Run: headless pygame with SDL's dummy video driver; simulated clock (each Clock.tick advances the game by its frame time, no real sleeping); random seed 0; keys injected as events and as key.get_pressed() state; no mouse input.
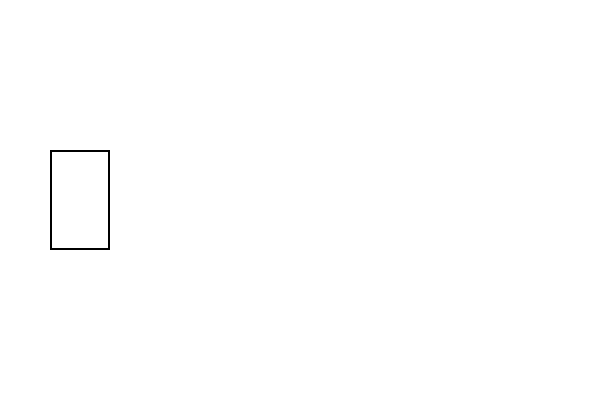
Frame 1 of 4 · flips 1–60 · no input
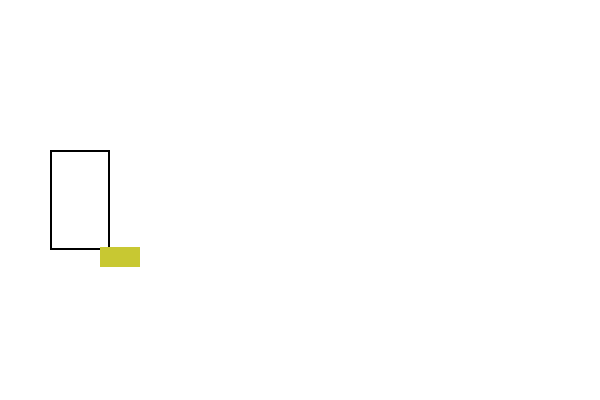
Frame 2 of 4 · flips 61–180 · tapped SPACE, RETURN · held RIGHT (→), D
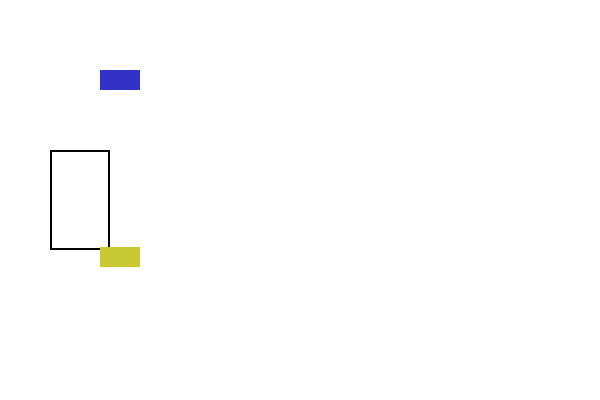
Frame 3 of 4 · flips 181–300 · held DOWN (↓), S
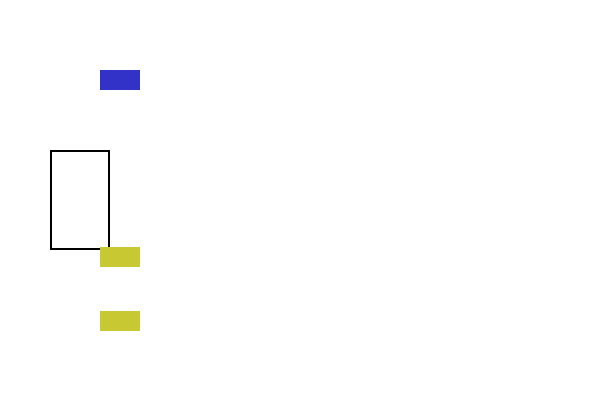
Frame 4 of 4 · flips 301–420 · held LEFT (←), A, UP (↑), W

The pygame program that drew these frames:

import pygame
import sys
import random
import time

# --- Pygame setup ---
pygame.init()
WIDTH, HEIGHT = 600, 400
screen = pygame.display.set_mode((WIDTH, HEIGHT))
pygame.display.set_caption("Factory Machine Simulator")
clock = pygame.time.Clock()

# --- Colors ---
WHITE = (255, 255, 255)
BLACK = (0, 0, 0)
PRODUCT_COLORS = [(200, 50, 50), (50, 200, 50), (50, 50, 200), (200, 200, 50)]

# --- Product class ---
class Product:
    def __init__(self, x, y):
        self.color = random.choice(PRODUCT_COLORS)
        self.rect = pygame.Rect(x, y, 40, 20)
        self.timestamp = time.time()  # record production time

    def draw(self, surface):
        pygame.draw.rect(surface, self.color, self.rect)


# --- Machine state ---
products = []
last_production_time = 0
PRODUCTION_INTERVAL = 2000  # milliseconds


# --- Main loop ---
running = True
while running:
    dt = clock.tick(60)  # keep loop running ~60 fps

    for event in pygame.event.get():
        if event.type == pygame.QUIT:
            running = False

    # --- Produce a new product every few seconds ---
    current_time = pygame.time.get_ticks()
    if current_time - last_production_time > PRODUCTION_INTERVAL:
        new_product = Product(100, random.randint(50, HEIGHT-50))
        products.append(new_product)
        last_production_time = current_time

        # later: log to file here
        print(f"Produced product at {time.ctime(new_product.timestamp)}")

    # --- Drawing ---
    screen.fill(WHITE)

    # Machine representation
    pygame.draw.rect(screen, BLACK, (50, HEIGHT//2 - 50, 60, 100), 2)
    
    # Draw products
    for p in products:
        p.draw(screen)

    pygame.display.flip()


pygame.quit()
sys.exit()
